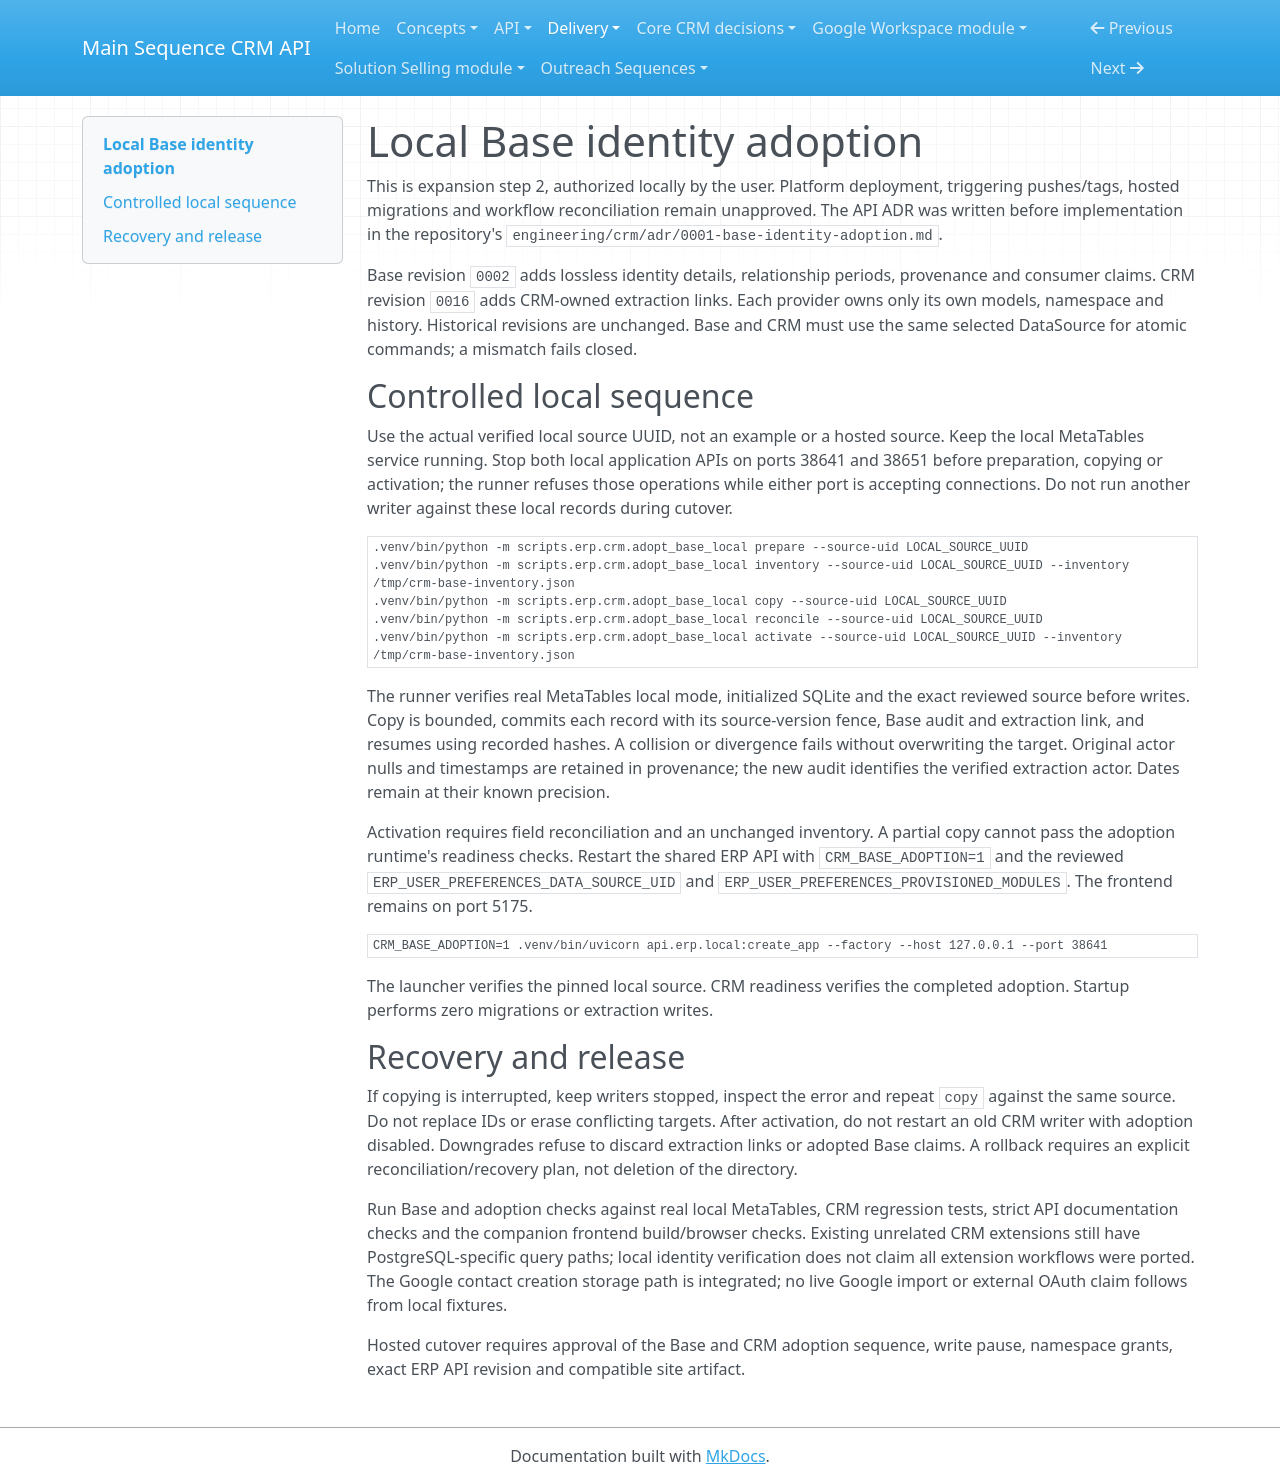

repository: MainSequenceCorp/MainSequenceCRMAPI · page: delivery/base-adoption/index.html · generator: mkdocs

# Local Base identity adoption

This is expansion step 2, authorized locally by the user. Platform deployment,
triggering pushes/tags, hosted migrations and workflow reconciliation remain
unapproved. The API ADR was written before implementation in the repository's
`engineering/crm/adr/0001-base-identity-adoption.md`.

Base revision `0002` adds lossless identity details, relationship periods,
provenance and consumer claims. CRM revision `0016` adds CRM-owned extraction
links. Each provider owns only its own models, namespace and history. Historical
revisions are unchanged. Base and CRM must use the same selected DataSource for
atomic commands; a mismatch fails closed.

## Controlled local sequence

Use the actual verified local source UUID, not an example or a hosted source.
Keep the local MetaTables service running. Stop both local application APIs on
ports 38641 and 38651 before preparation, copying or activation; the runner
refuses those operations while either port is accepting connections. Do not run
another writer against these local records during cutover.

```bash
.venv/bin/python -m scripts.erp.crm.adopt_base_local prepare --source-uid LOCAL_SOURCE_UUID
.venv/bin/python -m scripts.erp.crm.adopt_base_local inventory --source-uid LOCAL_SOURCE_UUID --inventory /tmp/crm-base-inventory.json
.venv/bin/python -m scripts.erp.crm.adopt_base_local copy --source-uid LOCAL_SOURCE_UUID
.venv/bin/python -m scripts.erp.crm.adopt_base_local reconcile --source-uid LOCAL_SOURCE_UUID
.venv/bin/python -m scripts.erp.crm.adopt_base_local activate --source-uid LOCAL_SOURCE_UUID --inventory /tmp/crm-base-inventory.json
```

The runner verifies real MetaTables local mode, initialized SQLite and the exact
reviewed source before writes. Copy is bounded, commits each record with its
source-version fence, Base audit and extraction link, and resumes using recorded
hashes. A collision or divergence fails without overwriting the target. Original
actor nulls and timestamps are retained in provenance; the new audit identifies
the verified extraction actor. Dates remain at their known precision.

Activation requires field reconciliation and an unchanged inventory. A partial
copy cannot pass the adoption runtime's readiness checks. Restart the shared ERP
API with `CRM_BASE_ADOPTION=1` and the reviewed
`ERP_USER_PREFERENCES_DATA_SOURCE_UID` and
`ERP_USER_PREFERENCES_PROVISIONED_MODULES`. The frontend remains on port 5175.

```bash
CRM_BASE_ADOPTION=1 .venv/bin/uvicorn api.erp.local:create_app --factory --host 127.0.0.1 --port 38641
```

The launcher verifies the pinned local source. CRM readiness verifies the
completed adoption. Startup performs zero migrations or extraction writes.

## Recovery and release

If copying is interrupted, keep writers stopped, inspect the error and repeat
`copy` against the same source. Do not replace IDs or erase conflicting targets.
After activation, do not restart an old CRM writer with adoption disabled.
Downgrades refuse to discard extraction links or adopted Base claims. A rollback
requires an explicit reconciliation/recovery plan, not deletion of the directory.

Run Base and adoption checks against real local MetaTables, CRM regression tests,
strict API documentation checks and the companion frontend build/browser checks.
Existing unrelated CRM extensions still have PostgreSQL-specific query paths;
local identity verification does not claim all extension workflows were ported.
The Google contact creation storage path is integrated; no live Google import or
external OAuth claim follows from local fixtures.

Hosted cutover requires approval of the Base and CRM adoption sequence, write
pause, namespace grants, exact ERP API revision and compatible site artifact.
